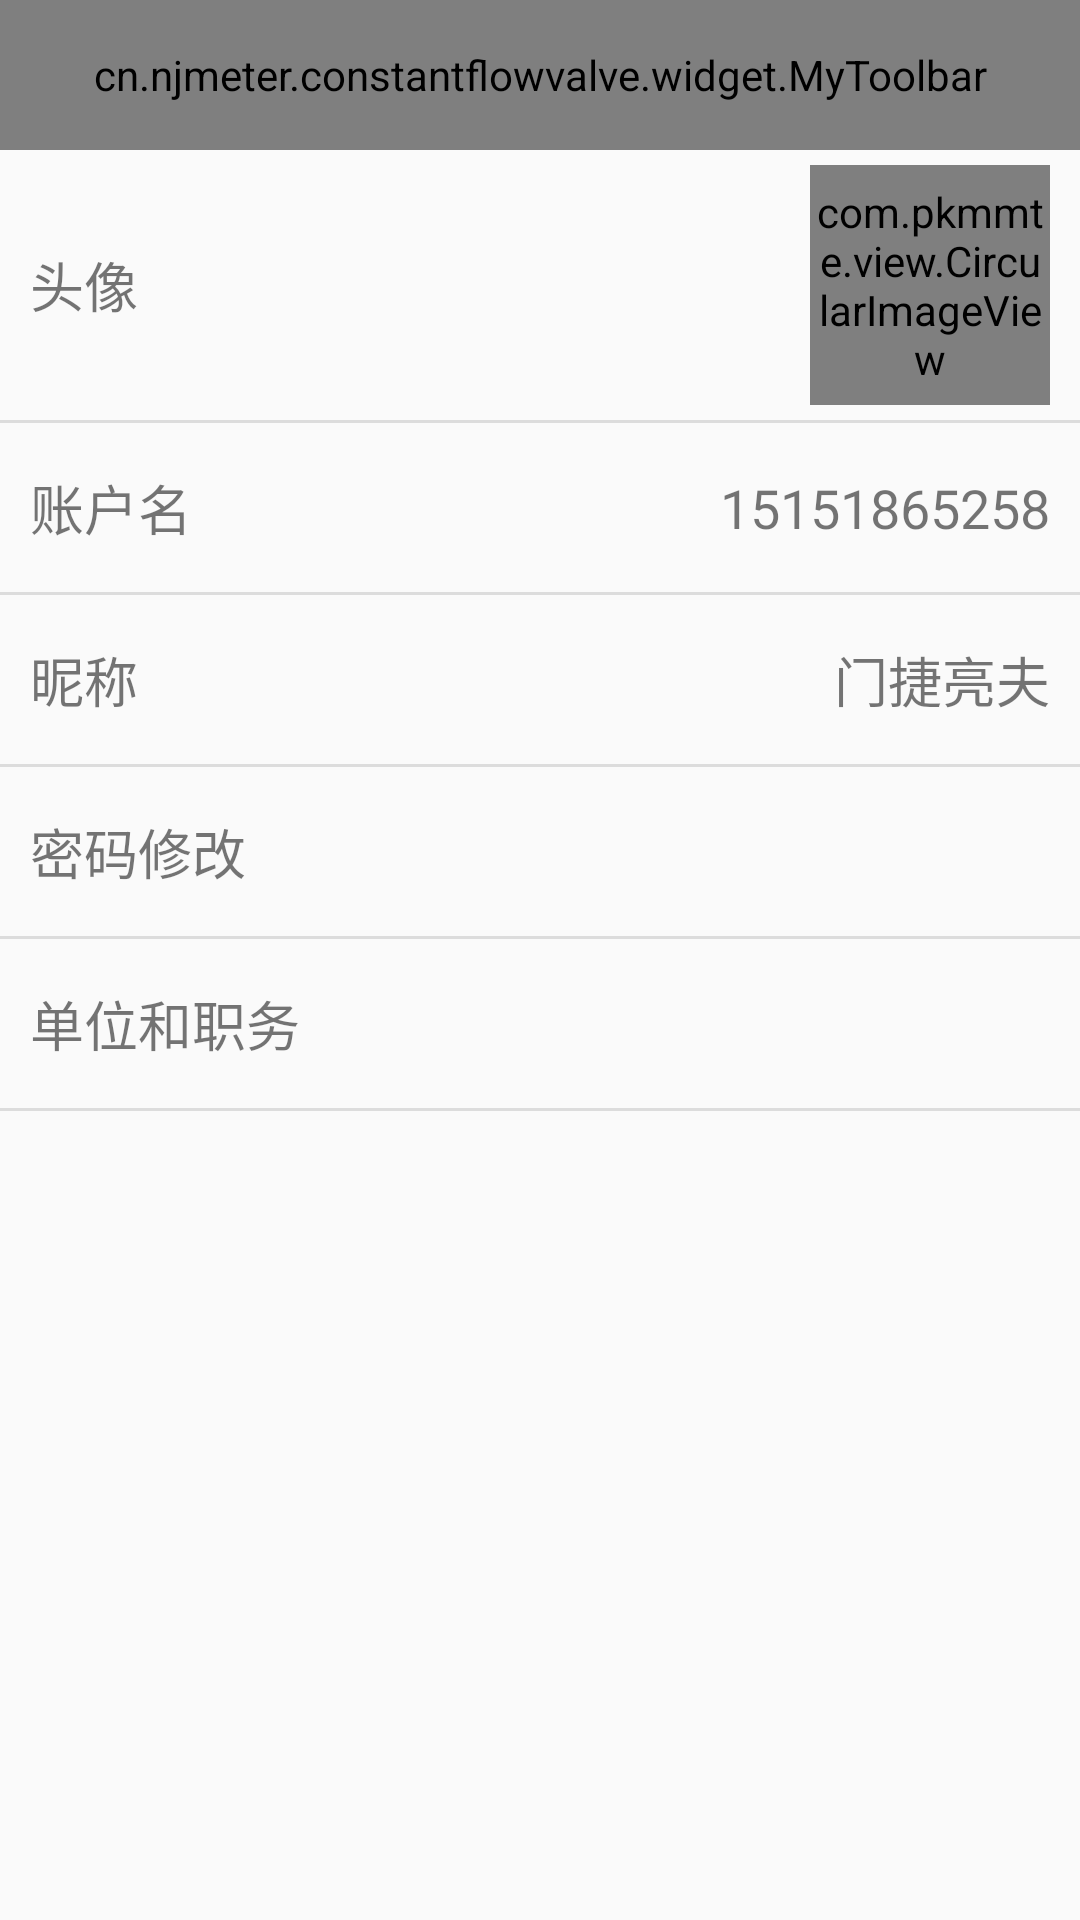

Reconstruct the res/layout file that produces this screen, plus the resources it refers to.
<!-- AndroidManifest.xml: application theme OrangeTheme -->
<!-- res/layout/activity_set_main_account.xml -->
<?xml version="1.0" encoding="utf-8"?>
<LinearLayout xmlns:android="http://schemas.android.com/apk/res/android"
    xmlns:app="http://schemas.android.com/apk/res-auto"
    android:id="@+id/ll_root"
    android:layout_width="match_parent"
    android:layout_height="match_parent"
    android:orientation="vertical">

    <cn.njmeter.constantflowvalve.widget.MyToolbar
        android:id="@+id/myToolbar"
        android:layout_width="match_parent"
        android:layout_height="@dimen/dp_50"
        app:titleText="@string/app_name" />

    <LinearLayout
        android:layout_width="match_parent"
        android:layout_height="wrap_content"
        android:orientation="horizontal"
        android:paddingBottom="@dimen/dp_5"
        android:paddingTop="@dimen/dp_5">

        <TextView
            android:layout_width="0dp"
            android:layout_height="wrap_content"
            android:layout_gravity="center"
            android:layout_weight="1"
            android:padding="@dimen/dp_10"
            android:text="@string/ProfilePhoto"
            android:textSize="@dimen/sp_18" />

        <com.pkmmte.view.CircularImageView
            android:id="@+id/iv_userIcon"
            android:layout_width="@dimen/dp_80"
            android:layout_height="@dimen/dp_80"
            android:layout_marginEnd="@dimen/dp_10"
            android:layout_marginRight="@dimen/dp_10"
            android:scaleType="centerInside"
            android:src="@drawable/user_icon"
            app:border="true"
            app:border_color="#16F5F5F5"
            app:border_width="@dimen/dp_2"
            app:layout_collapseMode="parallax"
            app:layout_collapseParallaxMultiplier="-1"
            app:selector="true"
            app:selector_color="#4D000000"
            app:selector_stroke_color="#16F5F5F5"
            app:selector_stroke_width="@dimen/dp_4"
            app:shadow="false" />

    </LinearLayout>

    <View
        android:layout_width="match_parent"
        android:layout_height="@dimen/dp_1"
        android:background="@color/gray_slight" />

    <LinearLayout
        android:layout_width="match_parent"
        android:layout_height="wrap_content"
        android:orientation="horizontal"
        android:paddingBottom="@dimen/dp_5"
        android:paddingTop="@dimen/dp_5">

        <TextView
            android:layout_width="0dp"
            android:layout_height="wrap_content"
            android:layout_gravity="center"
            android:layout_weight="1"
            android:padding="@dimen/dp_10"
            android:text="@string/Account"
            android:textSize="@dimen/sp_18" />

        <TextView
            android:id="@+id/tv_userName"
            android:layout_width="wrap_content"
            android:layout_height="wrap_content"
            android:layout_gravity="center"
            android:padding="@dimen/dp_10"
            android:text="15151865258"
            android:textSize="@dimen/sp_18" />
    </LinearLayout>

    <View
        android:layout_width="match_parent"
        android:layout_height="@dimen/dp_1"
        android:background="@color/gray_slight" />

    <LinearLayout
        android:id="@+id/ll_nickName"
        android:layout_width="match_parent"
        android:layout_height="wrap_content"
        android:orientation="horizontal"
        android:paddingBottom="@dimen/dp_5"
        android:paddingTop="@dimen/dp_5">

        <TextView
            android:layout_width="0dp"
            android:layout_height="wrap_content"
            android:layout_gravity="center"
            android:layout_weight="1"
            android:padding="@dimen/dp_10"
            android:text="@string/Nickname"
            android:textSize="@dimen/sp_18" />

        <TextView
            android:id="@+id/tv_nickName"
            android:layout_width="wrap_content"
            android:layout_height="wrap_content"
            android:layout_gravity="center"
            android:drawableEnd="@mipmap/ic_arrow_right"
            android:drawablePadding="@dimen/dp_5"
            android:drawableRight="@mipmap/ic_arrow_right"
            android:padding="@dimen/dp_10"
            android:text="门捷亮夫"
            android:textSize="@dimen/sp_18" />
    </LinearLayout>

    <View
        android:layout_width="match_parent"
        android:layout_height="@dimen/dp_1"
        android:background="@color/gray_slight" />

    <LinearLayout
        android:id="@+id/ll_password"
        android:layout_width="match_parent"
        android:layout_height="wrap_content"
        android:orientation="horizontal"
        android:paddingBottom="@dimen/dp_5"
        android:paddingTop="@dimen/dp_5">

        <TextView
            android:layout_width="0dp"
            android:layout_height="wrap_content"
            android:layout_gravity="center"
            android:layout_weight="1"
            android:drawableEnd="@mipmap/ic_arrow_right"
            android:drawableRight="@mipmap/ic_arrow_right"
            android:padding="@dimen/dp_10"
            android:text="@string/ChangePassword"
            android:textSize="@dimen/sp_18" />
    </LinearLayout>

    <View
        android:layout_width="match_parent"
        android:layout_height="@dimen/dp_1"
        android:background="@color/gray_slight" />

    <LinearLayout
        android:id="@+id/ll_company"
        android:layout_width="match_parent"
        android:layout_height="wrap_content"
        android:orientation="horizontal"
        android:paddingBottom="@dimen/dp_5"
        android:paddingTop="@dimen/dp_5">

        <TextView
            android:layout_width="0dp"
            android:layout_height="wrap_content"
            android:layout_gravity="center"
            android:layout_weight="1"
            android:drawableEnd="@mipmap/ic_arrow_right"
            android:drawableRight="@mipmap/ic_arrow_right"
            android:padding="@dimen/dp_10"
            android:text="@string/UnitsAndPositions"
            android:textSize="@dimen/sp_18" />
    </LinearLayout>

    <View
        android:layout_width="match_parent"
        android:layout_height="@dimen/dp_1"
        android:background="@color/gray_slight" />
</LinearLayout>
<!-- resources referenced by this layout -->
<resources>
  <color name="gray_slight">#DCDCDC</color>
  <dimen name="dp_1">1dp</dimen>
  <dimen name="dp_10">10dp</dimen>
  <dimen name="dp_2">2dp</dimen>
  <dimen name="dp_4">4dp</dimen>
  <dimen name="dp_5">5dp</dimen>
  <dimen name="dp_50">50dp</dimen>
  <dimen name="dp_80">80dp</dimen>
  <dimen name="sp_18">18sp</dimen>
  <string name="Account">账户名</string>
  <string name="ChangePassword">密码修改</string>
  <string name="Nickname">昵称</string>
  <string name="ProfilePhoto">头像</string>
  <string name="UnitsAndPositions">单位和职务</string>
  <string name="app_name">衡温衡流</string>
  <style name="OrangeTheme" parent="AppTheme">
          <item name="colorPrimary">@color/colorOrangePrimary</item>
          <item name="colorPrimaryDark">@color/colorOrangePrimary</item>
          <item name="colorAccent">@color/colorOrangePrimaryDark</item>
          <item name="menuBackground">@drawable/blue_background</item>
      </style>
  <style name="AppTheme" parent="Theme.AppCompat.Light.NoActionBar">
          <item name="android:textAllCaps">false</item>
          <item name="android:windowActionBar">false</item>
          <item name="windowActionBar">false</item>
          <item name="android:windowAnimationStyle">@style/AnimationActivity</item>
          <item name="windowNoTitle">true</item>
      </style>
  <color name="colorOrangePrimary">#E83828</color>
  <color name="colorOrangePrimaryDark">#E83828</color>
  <style name="AnimationActivity" parent="@android:style/Animation.Activity">
          <item name="android:activityOpenEnterAnimation">@anim/right_in</item>
          // 新的activity创建进入效果
          <item name="android:activityOpenExitAnimation">@anim/left_out</item>
          // activity还没有finish()下退出效果
          <item name="android:activityCloseEnterAnimation">@anim/left_in</item>
          // 上一个activity返回进入效果
          <item name="android:activityCloseExitAnimation">@anim/right_out</item>
          // activity.finish()之后退出效果
      </style>
</resources>
